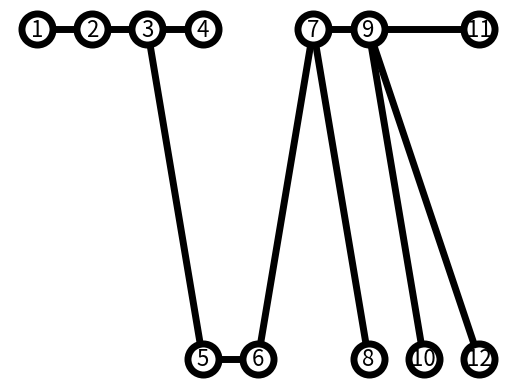

Source code (Python):
import matplotlib.pyplot as plt
import networkx as nx

# Initializing Graph object
G = nx.Graph()
# Connecting nodes
G.add_edge(1, 2)
G.add_edge(2, 3)
G.add_edge(3, 4)
G.add_edge(3, 5)
G.add_edge(5, 6)
G.add_edge(6, 7)
G.add_edge(7, 8)
G.add_edge(7, 9)
G.add_edge(9, 10)
G.add_edge(9, 12)
G.add_edge(9, 11)

# Explicit positions
pos = {
    1: (0, 1), 2: (1, 1), 3: (2, 1), 4: (3, 1), 5: (3, 0), 6: (4, 0), 
    7: (5, 1), 8: (6, 0), 9: (6, 1), 10: (7, 0), 11: (8, 1), 12: (8, 0)
    }

# Graph's drawing options
options = {
    "font_size": 16,
    "node_size": 500,
    "node_color": "white",
    "edgecolors": "black",
    "linewidths": 5,
    "width": 5,
}
nx.draw_networkx(G, pos, **options)

# Axis margin so nodes are not "cutted"
ax = plt.gca()
ax.margins(0.01)
plt.axis("off")
plt.show()
